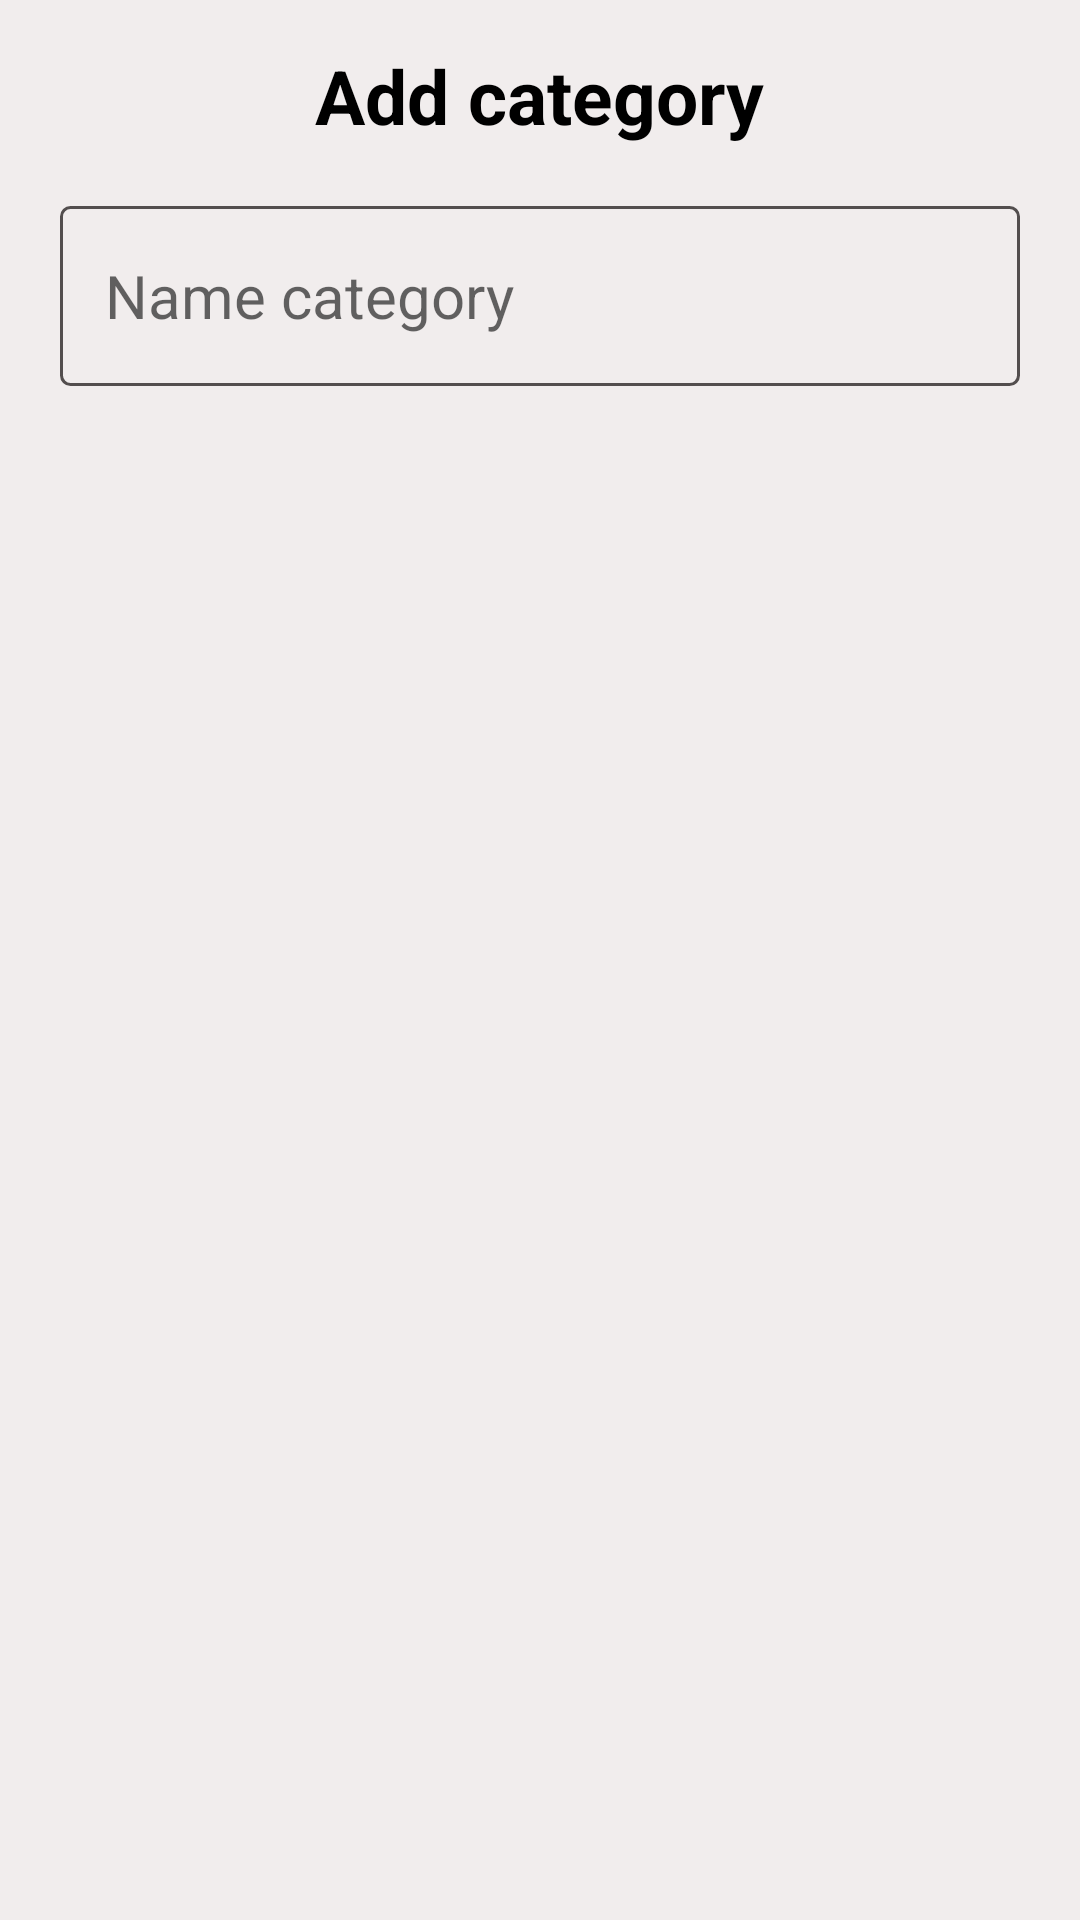

Reconstruct the res/layout file that produces this screen, plus the resources it refers to.
<!-- AndroidManifest.xml: application theme Theme.DuAn1_QuanLyRapPhim -->
<!-- res/layout/dialog_add_category.xml -->
<?xml version="1.0" encoding="utf-8"?>

<LinearLayout xmlns:android="http://schemas.android.com/apk/res/android"
    android:layout_width="match_parent"
    android:layout_height="match_parent"
    android:background="#F1EDED"
    android:orientation="vertical">

    <TextView
        android:layout_width="wrap_content"
        android:layout_height="wrap_content"
        android:text="Add category"
        android:layout_marginTop="15dp"
        android:textSize="25dp"
        android:textStyle="bold"
        android:textColor="@color/black"
        android:layout_gravity="center"/>
    <EditText
        android:id="@+id/edt_category"
        android:background="@drawable/border"
        android:layout_width="match_parent"
        android:layout_height="60dp"
        android:padding="15dp"
        android:hint="Name category"
        android:textSize="20dp"
        android:layout_gravity="center"
        android:textColor="@color/black"
        android:layout_marginTop="20dp"
        android:layout_margin="20dp"
        />

</LinearLayout>
<!-- resources referenced by this layout -->
<resources>
  <color name="black">#FF000000</color>
  <!-- drawable border (drawable) -->
  <?xml version="1.0" encoding="utf-8"?>
  
  <shape xmlns:android="http://schemas.android.com/apk/res/android"
      android:shape="rectangle">
      <stroke android:width="1dp" android:color="#534E4E"/>
      <corners android:radius="3dp" />
  </shape>
  <style name="Theme.DuAn1_QuanLyRapPhim" parent="Base.Theme.DuAn1_QuanLyRapPhim" />
  <style name="Base.Theme.DuAn1_QuanLyRapPhim" parent="Theme.AppCompat.DayNight.NoActionBar">
          
          
      </style>
</resources>
